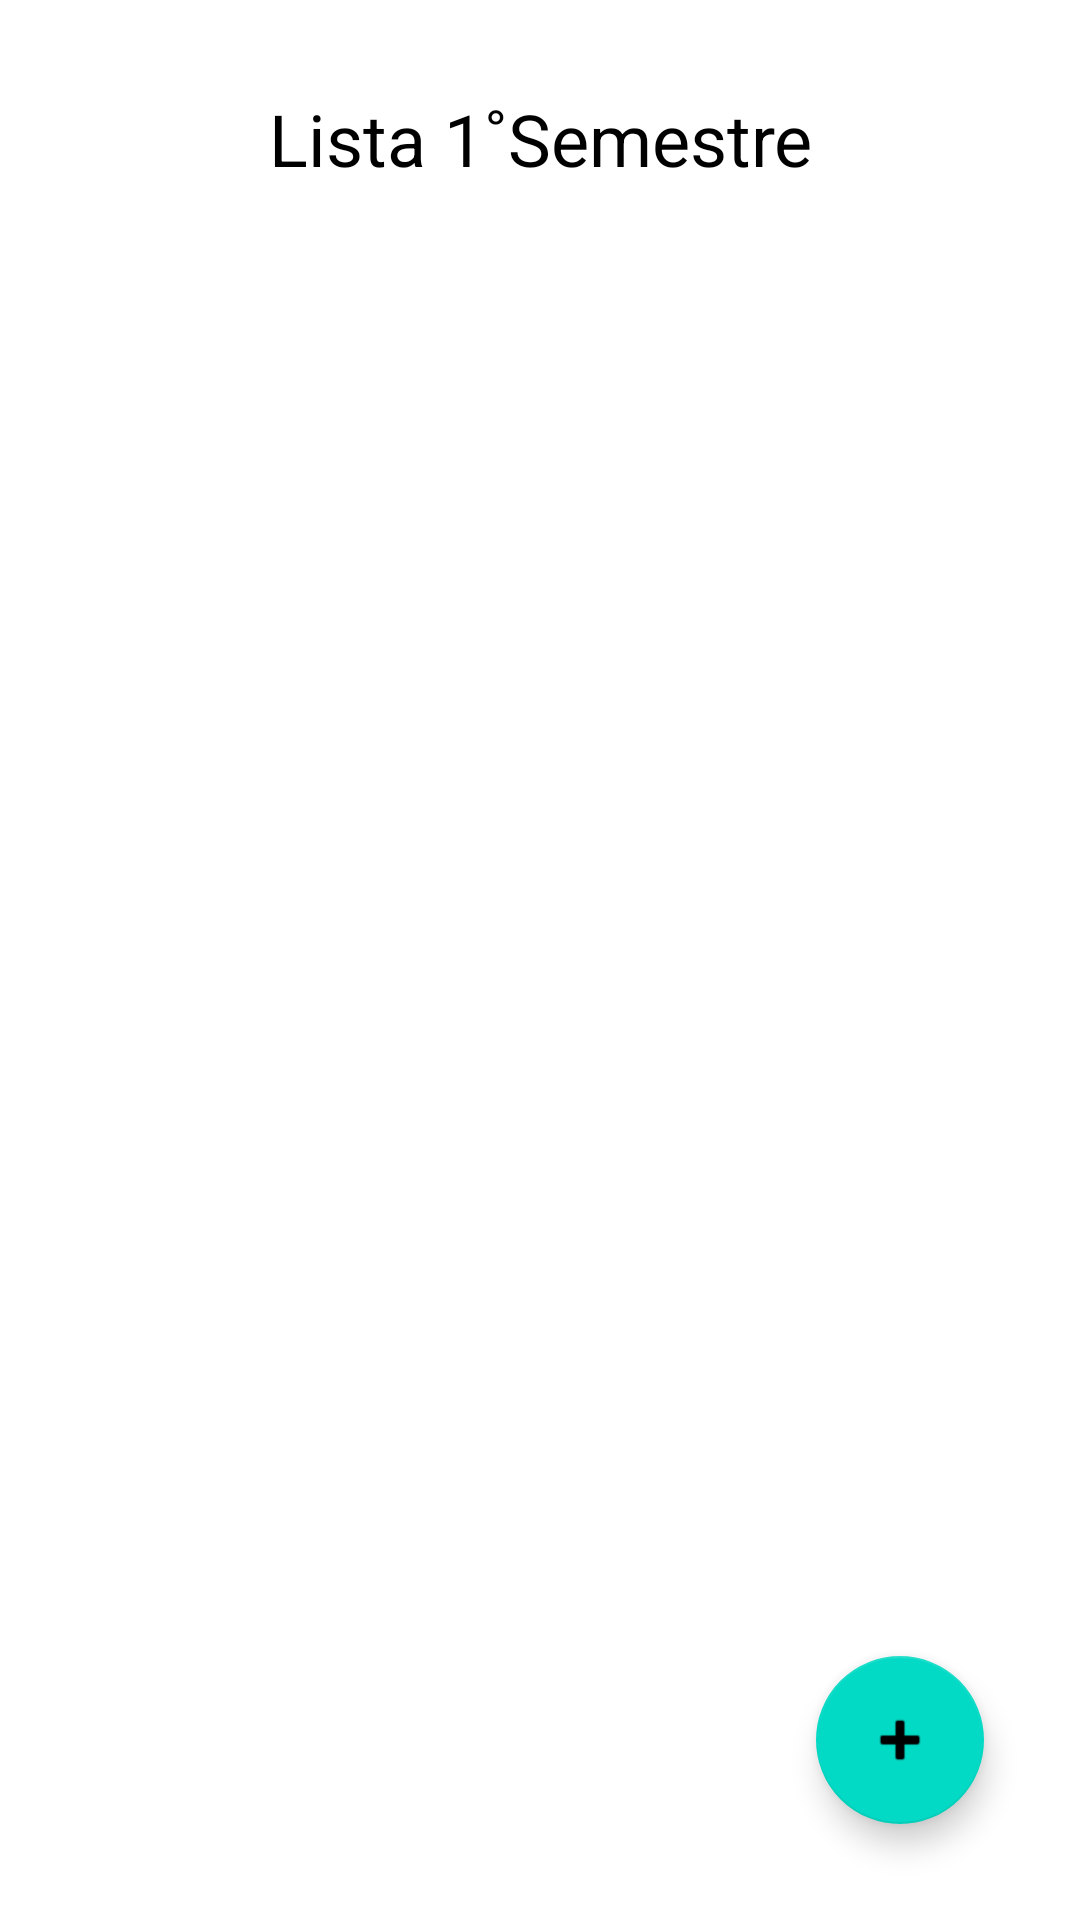

The Android layout XML behind this screen, and the referenced resources:
<!-- AndroidManifest.xml: application theme Theme.Sorteio -->
<!-- res/layout/activity_lista_alunos.xml -->
<?xml version="1.0" encoding="utf-8"?>
<RelativeLayout xmlns:android="http://schemas.android.com/apk/res/android"
    xmlns:app="http://schemas.android.com/apk/res-auto"
    xmlns:tools="http://schemas.android.com/tools"
    android:layout_width="match_parent"
    android:layout_height="match_parent"
    android:orientation="vertical"
    tools:context=".ui.ListaAlunosActivity">

    <TextView
        android:id="@+id/txtlistPrimary"
        android:layout_width="match_parent"
        android:layout_height="wrap_content"
        android:layout_alignParentStart="true"
        android:layout_alignParentTop="true"
        android:layout_marginStart="0dp"
        android:layout_marginTop="30dp"
        android:gravity="center"
        android:text="@string/string_lista_aluno_primary"
        android:textColor="@color/black"
        android:textSize="24sp" />

    <ListView
        android:id="@+id/listView"
        android:layout_width="match_parent"
        android:layout_height="wrap_content"
        android:layout_below="@+id/txtlistPrimary"
        android:layout_alignParentStart="true"
        android:layout_alignParentEnd="true"
        android:layout_alignParentBottom="true"
        android:layout_marginStart="10dp"
        android:layout_marginTop="32dp"
        android:layout_marginEnd="10dp"
        android:layout_marginBottom="193dp">

    </ListView>

    <com.google.android.material.floatingactionbutton.FloatingActionButton
        android:id="@+id/fab"
        android:layout_width="wrap_content"
        android:layout_height="wrap_content"
        android:layout_alignParentEnd="true"
        android:layout_alignParentBottom="true"
        android:layout_marginEnd="32dp"
        android:layout_marginBottom="32dp"
        android:clickable="true"
        android:focusable="true"
        android:contentDescription="@string/app_name"
        android:src="@android:drawable/ic_input_add"
        app:fabSize="normal"/>

</RelativeLayout>
<!-- resources referenced by this layout -->
<resources>
  <string name="app_name">Sorteio</string>
  <string name="string_lista_aluno_primary"> Lista 1˚Semestre</string>
  <style name="Theme.Sorteio" parent="Theme.MaterialComponents.DayNight.NoActionBar">
          
          <item name="colorPrimary">@color/purple_500</item>
          <item name="colorPrimaryVariant">@color/purple_700</item>
          <item name="colorOnPrimary">@color/white</item>
          
          <item name="colorSecondary">@color/teal_200</item>
          <item name="colorSecondaryVariant">@color/teal_700</item>
          <item name="colorOnSecondary">@color/black</item>
          
          <item name="android:statusBarColor" tools:targetApi="l">?attr/colorPrimaryVariant</item>
          
      </style>
  <!-- not gathered from this repository: default colours our renderer supplied (Android Studio template values) -->
  <color name="purple_500">#FF6200EE</color>
  <color name="purple_700">#FF3700B3</color>
  <color name="teal_200">#FF03DAC5</color>
  <color name="teal_700">#FF018786</color>
  <color name="black">#FF000000</color>
  <color name="white">#FFFFFFFF</color>
</resources>
